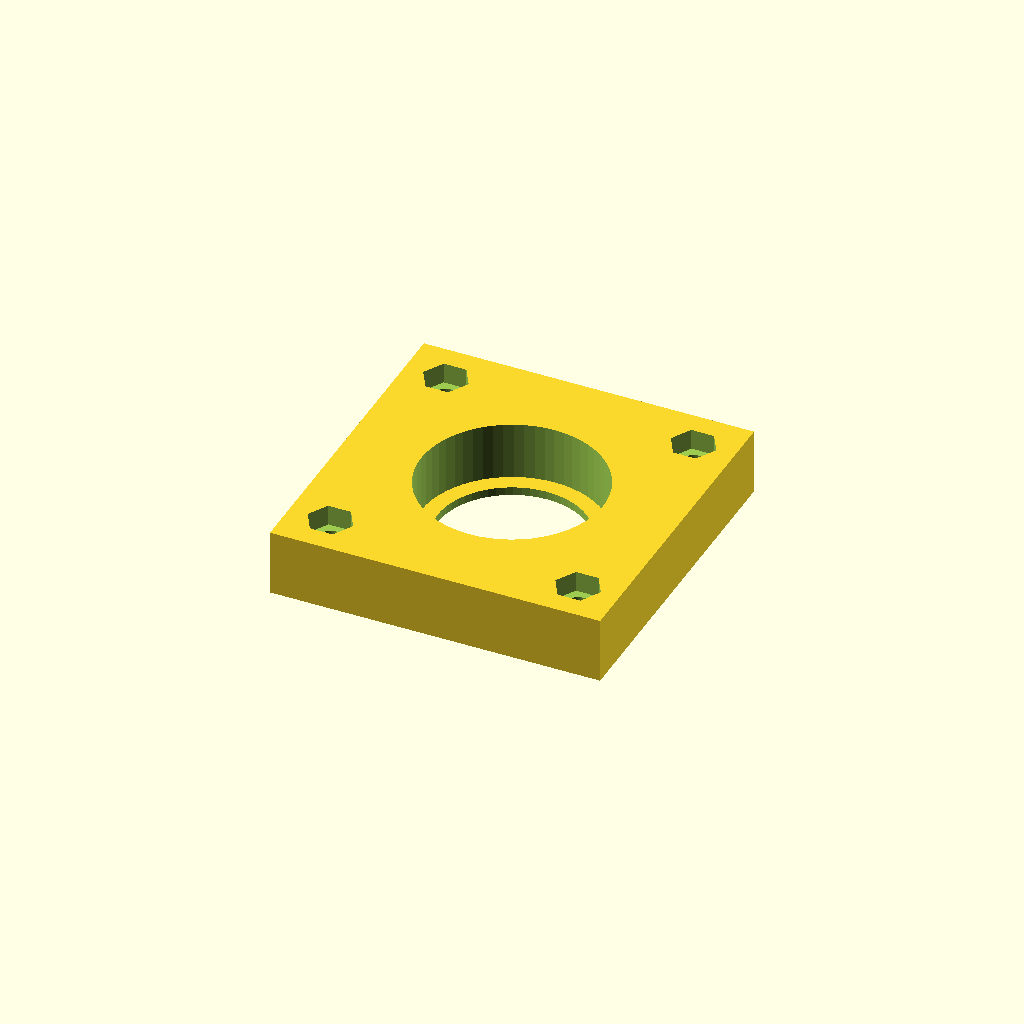
Cell 1: rendered with the file's own defaults.
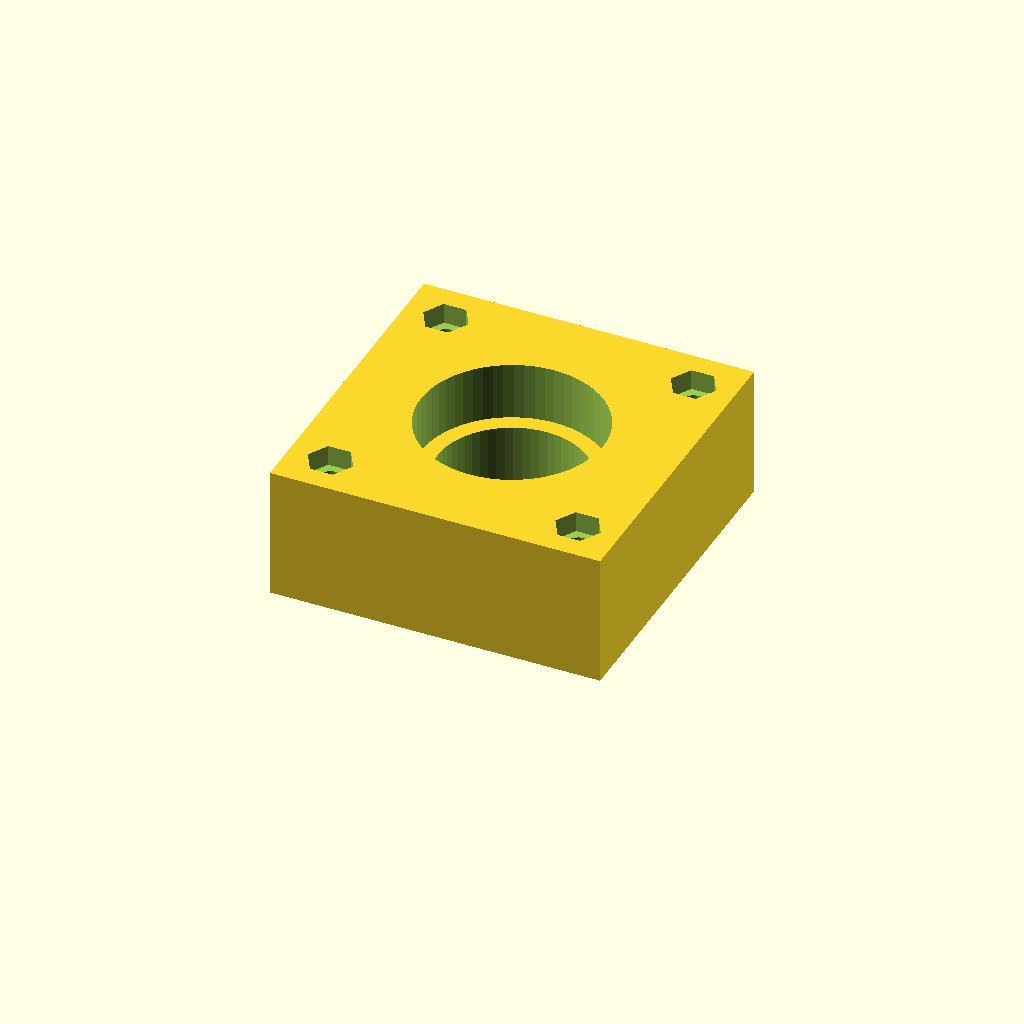
Cell 2: the same model with height = 16.
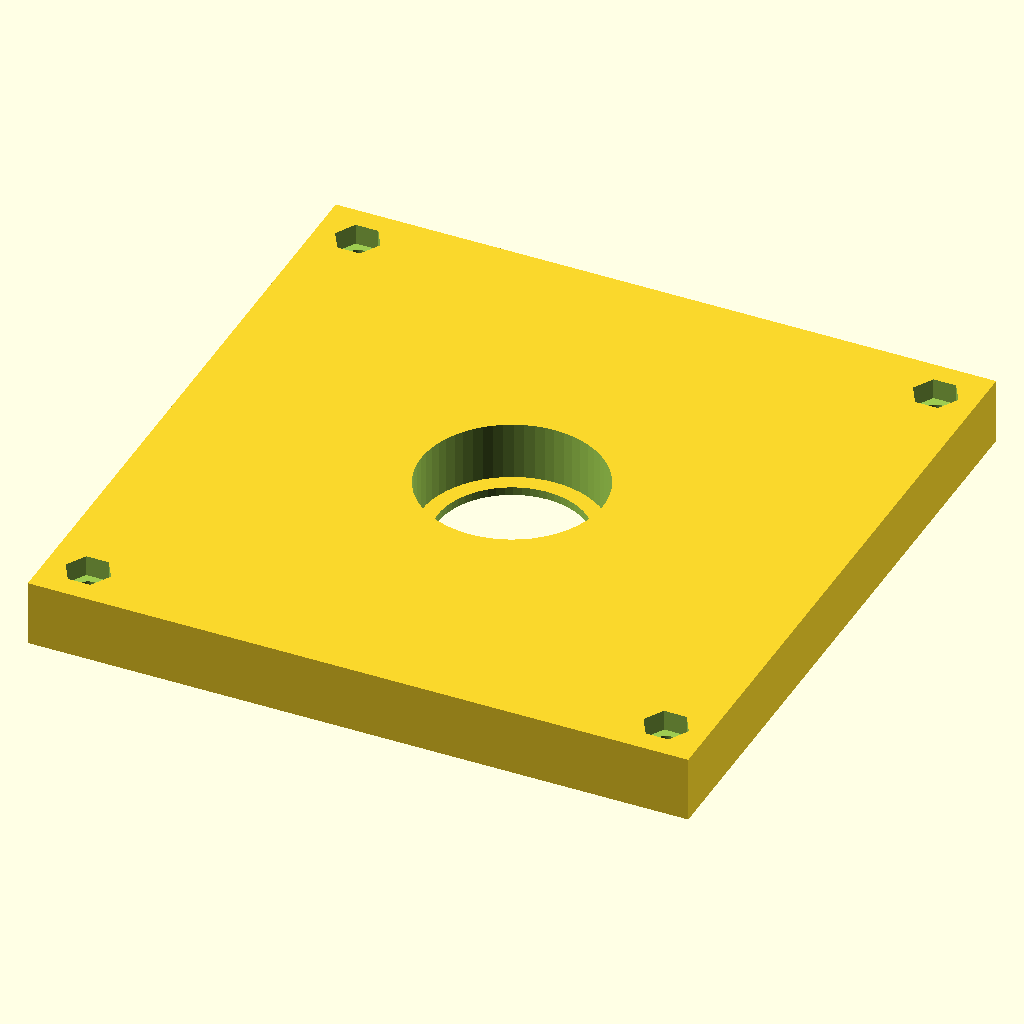
Cell 3 — width set to 80, the other parameters unchanged.
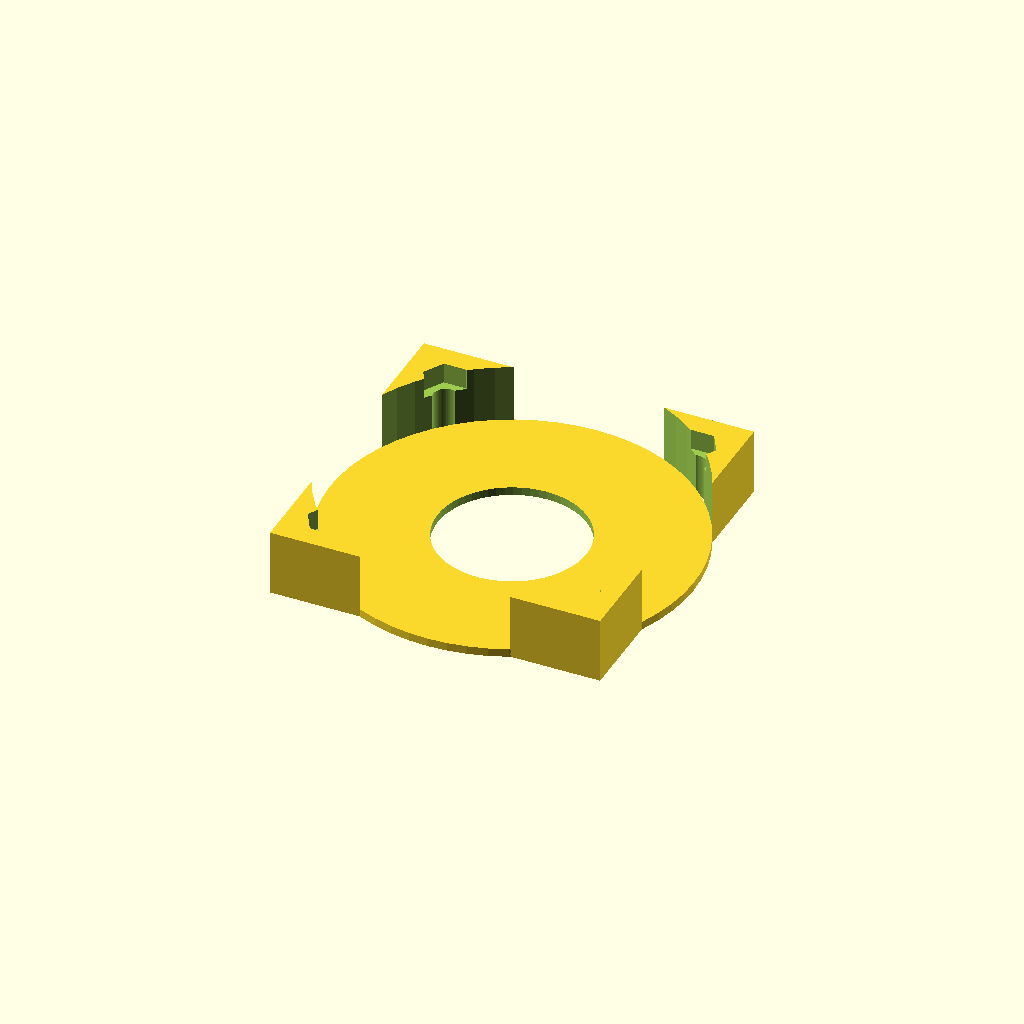
Cell 4: the same model with bearing_outer_diameter = 44.
One fixed orthographic camera (rotation 55°, 0°, 25°; colour scheme Cornfield) for every cell.
OpenSCAD source file inputs/thingiverse/files/thing-1094232/Parametric-bearing-housing.scad:
height = 8;
width = 40;
bearing_outer_diameter = 22;
bearing_height = 7; 
flange_inner_diameter = 18;
bolt_center_distance_from_edge = 5;
bolt_diameter = 3;
nut_diameter = 5.5;
nut_height = 2.5;
translate([0,0,height/2]){
    union(){
        difference(){
            cube([width, width, height], center = true);
            cylinder(r = bearing_outer_diameter/2, h = height*1.1, center = true, $fn=60);
            translate([width/2-bolt_center_distance_from_edge, width/2-bolt_center_distance_from_edge, 0]){
                cylinder(r = bolt_diameter/2, h = height*1.1, center = true, $fn=60);
                translate([0,0,height-nut_height]){
                      cylinder(r = nut_diameter/2, h = height, center = true, $fn=6);  
                }
            }
            translate([width/2-bolt_center_distance_from_edge, -width/2+bolt_center_distance_from_edge, 0]){
                cylinder(r = bolt_diameter/2, h = height*1.1, center = true, $fn=60);
                translate([0,0,height-nut_height]){
                      cylinder(r = nut_diameter/2, h = height, center = true, $fn=6);  
                }
            }
            translate([-width/2+bolt_center_distance_from_edge, width/2-bolt_center_distance_from_edge, 0]){
                cylinder(r = bolt_diameter/2, h = height*1.1, center = true, $fn=60);
                translate([0,0,height-nut_height]){
                      cylinder(r = nut_diameter/2, h = height, center = true, $fn=6);  
                }
            }
            translate([-width/2+bolt_center_distance_from_edge, -width/2+bolt_center_distance_from_edge, 0]){
                cylinder(r = bolt_diameter/2, h = height*1.1, center = true, $fn=60);
                translate([0,0,height-nut_height]){
                      cylinder(r = nut_diameter/2, h = height, center = true, $fn=6);  
                }
            }
            
        }
        translate([0,0,-(height/2-(height-bearing_height)/2)]){
            difference(){
                cylinder(r = bearing_outer_diameter/2, h = height-bearing_height, center = true, $fn=60);
                cylinder(r = flange_inner_diameter/2, h = (height-bearing_height)*1.1, center = true, $fn=60);
            }
        }
    }
}
Customizer parameters (derived from the source; name, type, default, range or options):
height: number, default 8
width: number, default 40
bearing_outer_diameter: number, default 22
bearing_height: number, default 7
flange_inner_diameter: number, default 18
bolt_center_distance_from_edge: number, default 5
bolt_diameter: number, default 3
nut_diameter: number, default 5.5
nut_height: number, default 2.5
